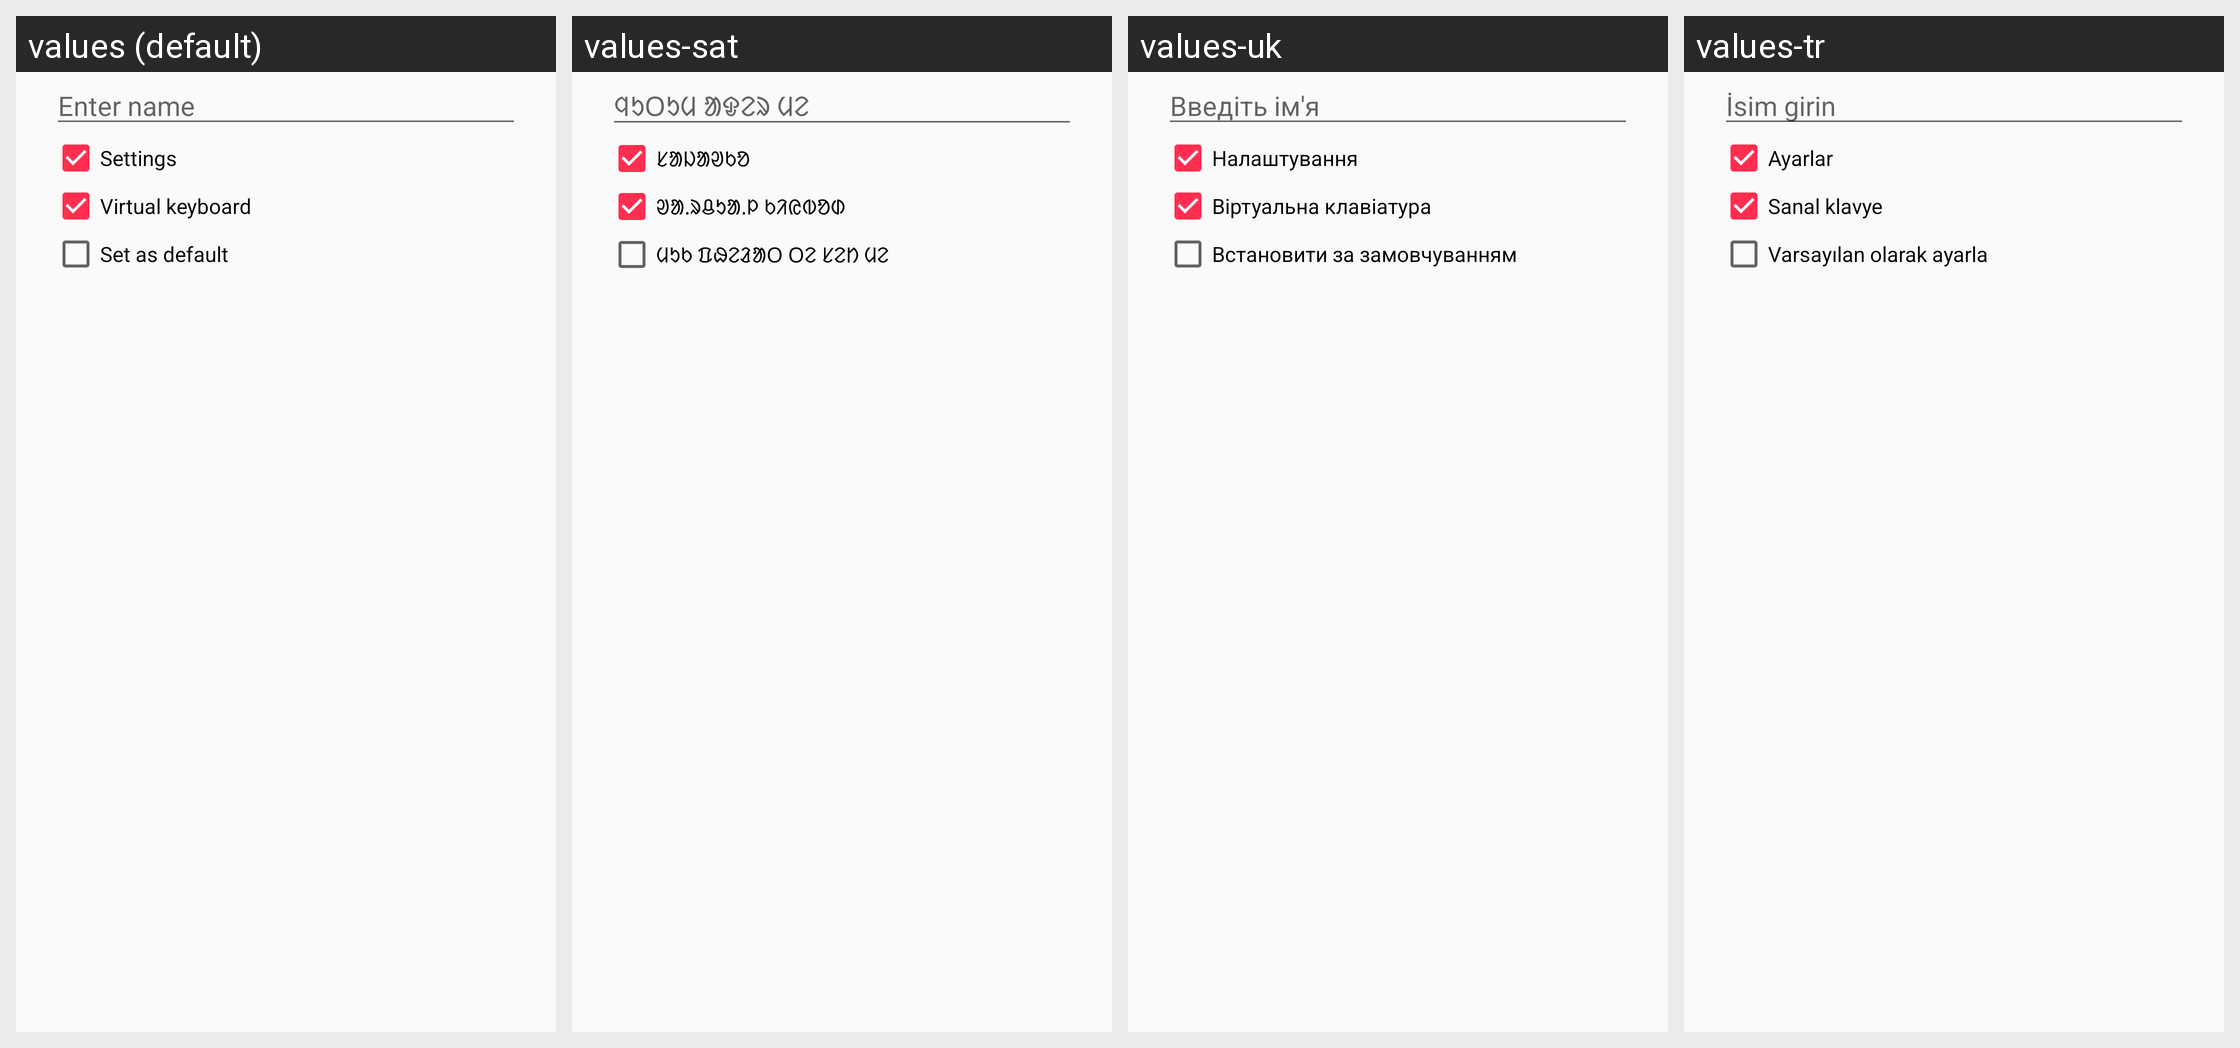

The Android screen above is rendered under several locales of the same app. Produce the string resources it draws, with the default and per-locale values.
Android screen res/layout/dialog_save_profile.xml rendered under 4 locales, left to right: values (default), values-sat, values-uk, values-tr. Device: Nexus 5 (rendered at 1080×1920; each locale shown at half size, 540×960, under a caption strip naming it); theme AppTheme.
Other locales in the repository, not shown: values-ar, values-bg, values-bn, values-cs, values-da, values-de, values-es, values-fa, values-fi, values-fr, values-hi, values-hu, values-in, values-it, values-iw, values-ja, values-kk, values-ko, values-nl, values-or, values-pl, values-pt, values-pt-rBR, values-ro, values-ru, values-si, values-sv, values-th, values-vi, values-zh-rCN, values-zh-rTW.
Strings drawn on this screen, with the default value and each locale's value (text and hints the layout hard-codes, and strings that could not be matched under every locale, appear in the picture but are not listed):

enter_name
  values: Enter name
  values-sat: ᱧᱩᱛᱩᱢ ᱟᱫᱮᱨ ᱢᱮ
  values-uk: Введіть ім'я
  values-tr: İsim girin

action_settings
  values: Settings
  values-sat: ᱥᱟᱡᱟᱣᱠᱚ
  values-uk: Налаштування
  values-tr: Ayarlar

PREF_VIRTUAL_KEYBOARD_OPTIONS
  values: Virtual keyboard
  values-sat: ᱣᱟᱹᱨᱪᱩᱟᱹᱞ ᱠᱤᱭᱵᱚᱰ
  values-uk: Віртуальна клавіатура
  values-tr: Sanal klavye

set_as_default
  values: Set as default
  values-sat: ᱢᱩᱠ ᱯᱷᱮᱲᱟᱛ ᱛᱮ ᱥᱮᱴ ᱢᱮ
  values-uk: Встановити за замовчуванням
  values-tr: Varsayılan olarak ayarla
